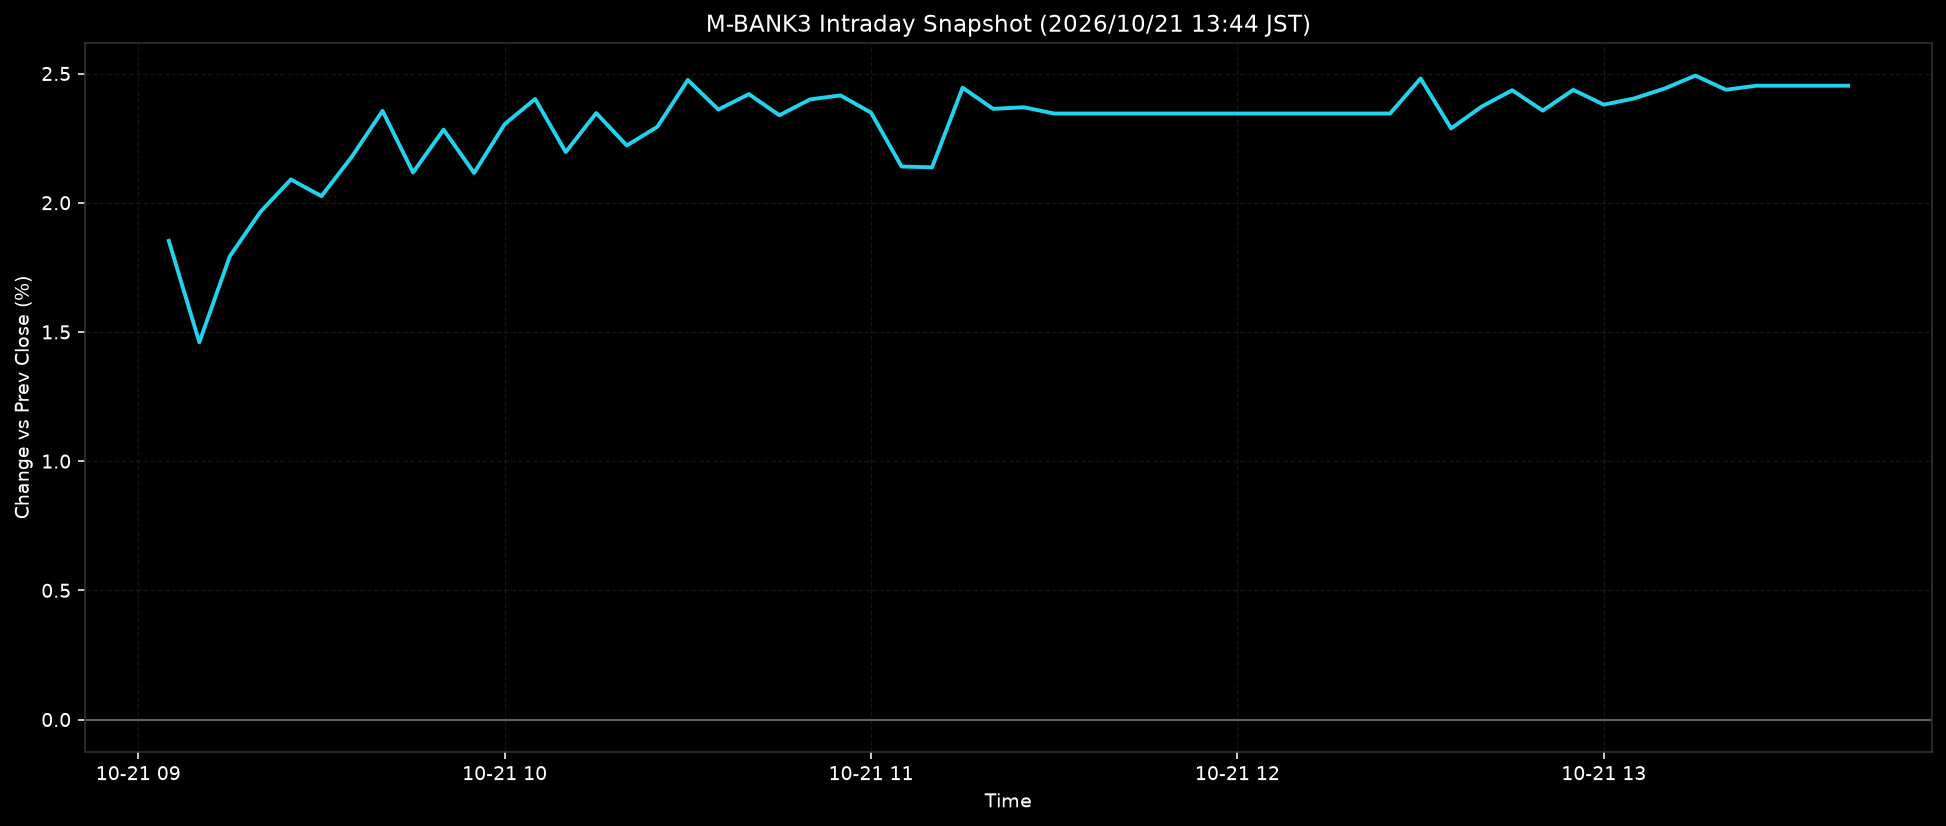

Data behind this chart, as committed beside it:
ts, pct
2026-10-21T09:05:00+0900, 1.853
2026-10-21T09:10:00+0900, 1.46
2026-10-21T09:15:00+0900, 1.793
2026-10-21T09:20:00+0900, 1.965
2026-10-21T09:25:00+0900, 2.09
2026-10-21T09:30:00+0900, 2.025
2026-10-21T09:35:00+0900, 2.179
2026-10-21T09:40:00+0900, 2.356
2026-10-21T09:45:00+0900, 2.117
2026-10-21T09:50:00+0900, 2.283
2026-10-21T09:55:00+0900, 2.115
2026-10-21T10:00:00+0900, 2.304
2026-10-21T10:05:00+0900, 2.402
2026-10-21T10:10:00+0900, 2.196
2026-10-21T10:15:00+0900, 2.347
2026-10-21T10:20:00+0900, 2.221
2026-10-21T10:25:00+0900, 2.293
2026-10-21T10:30:00+0900, 2.475
2026-10-21T10:35:00+0900, 2.361
2026-10-21T10:40:00+0900, 2.42
2026-10-21T10:45:00+0900, 2.338
2026-10-21T10:50:00+0900, 2.4
2026-10-21T10:55:00+0900, 2.415
2026-10-21T11:00:00+0900, 2.349
2026-10-21T11:05:00+0900, 2.14
2026-10-21T11:10:00+0900, 2.137
2026-10-21T11:15:00+0900, 2.445
2026-10-21T11:20:00+0900, 2.363
2026-10-21T11:25:00+0900, 2.369
2026-10-21T11:30:00+0900, 2.345
2026-10-21T11:35:00+0900, 2.345
2026-10-21T11:40:00+0900, 2.345
2026-10-21T11:45:00+0900, 2.345
2026-10-21T11:50:00+0900, 2.345
2026-10-21T11:55:00+0900, 2.345
2026-10-21T12:00:00+0900, 2.345
2026-10-21T12:05:00+0900, 2.345
2026-10-21T12:10:00+0900, 2.345
2026-10-21T12:15:00+0900, 2.345
2026-10-21T12:20:00+0900, 2.345
2026-10-21T12:25:00+0900, 2.345
2026-10-21T12:30:00+0900, 2.481
2026-10-21T12:35:00+0900, 2.288
2026-10-21T12:40:00+0900, 2.372
2026-10-21T12:45:00+0900, 2.435
2026-10-21T12:50:00+0900, 2.356
2026-10-21T12:55:00+0900, 2.437
2026-10-21T13:00:00+0900, 2.38
2026-10-21T13:05:00+0900, 2.404
2026-10-21T13:10:00+0900, 2.442
2026-10-21T13:15:00+0900, 2.492
2026-10-21T13:20:00+0900, 2.437
2026-10-21T13:25:00+0900, 2.453
2026-10-21T13:30:00+0900, 2.453
2026-10-21T13:35:00+0900, 2.453
2026-10-21T13:40:00+0900, 2.453
